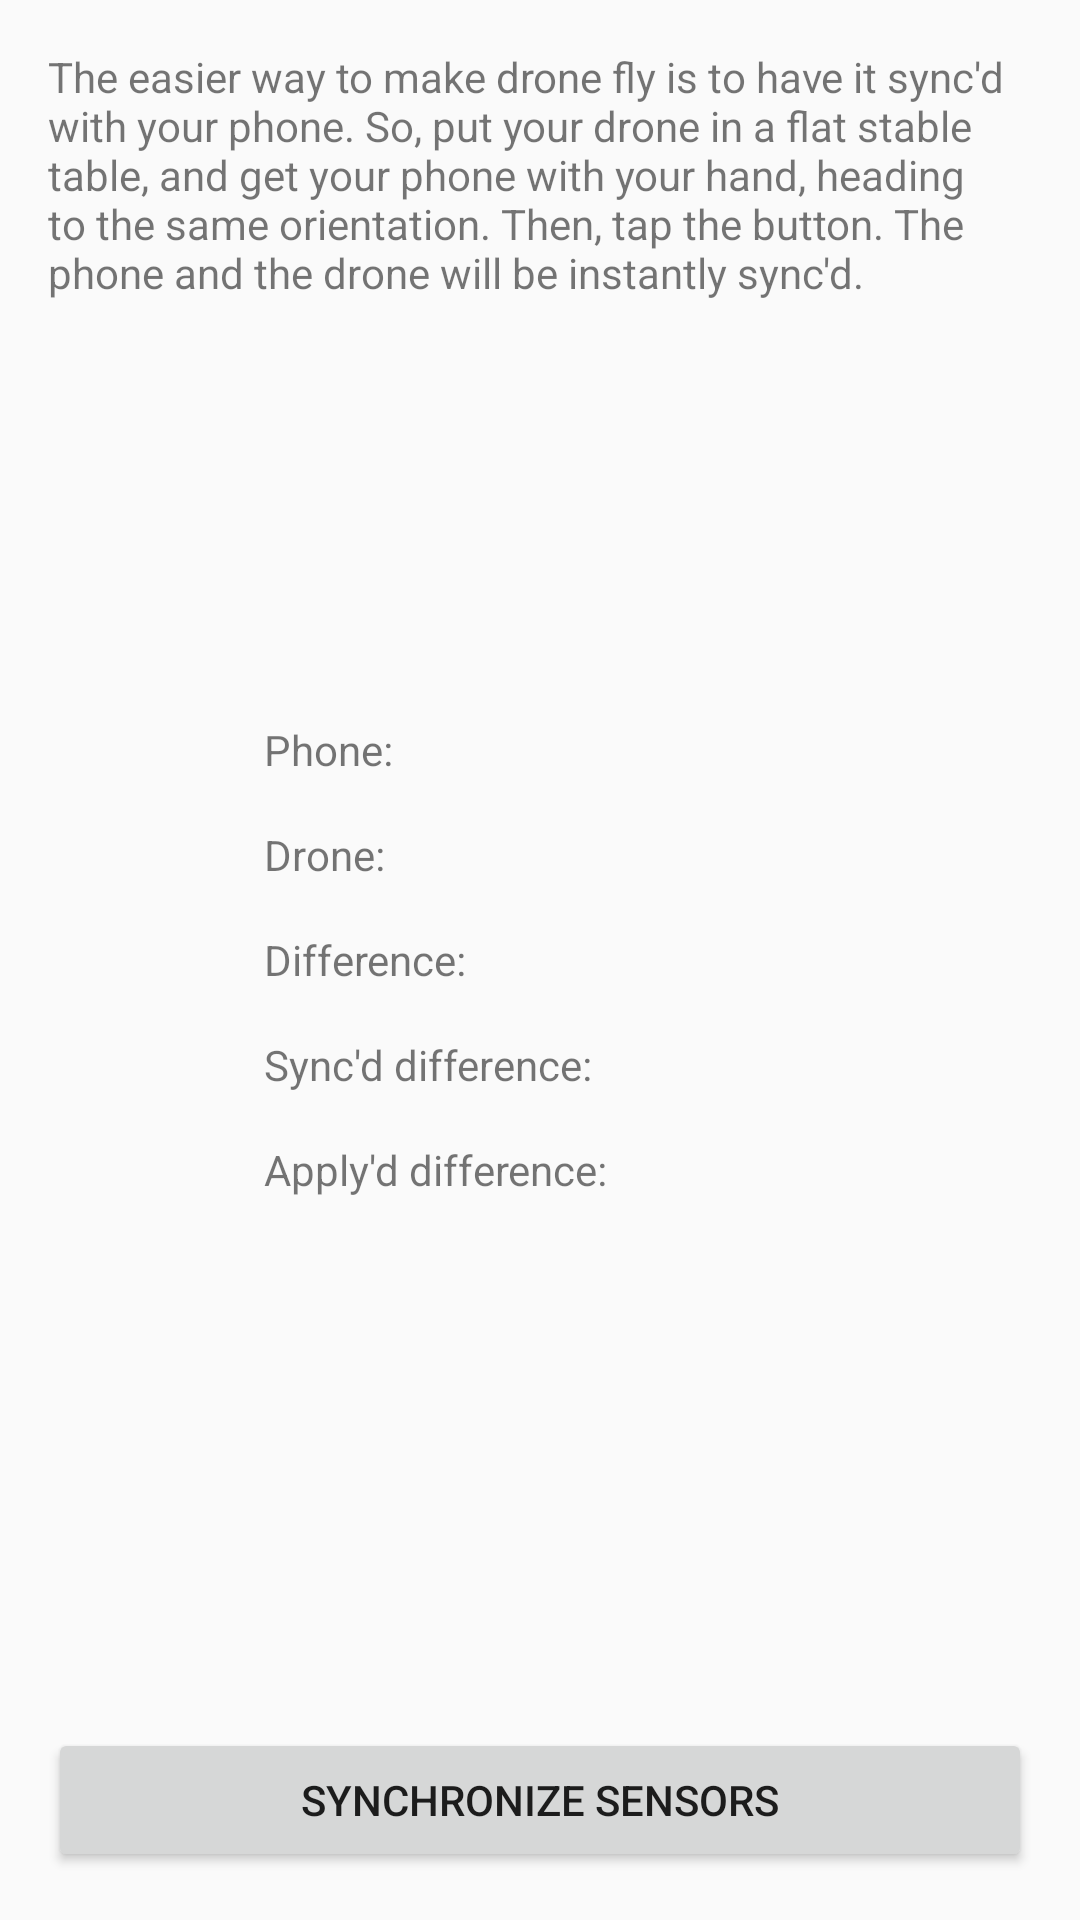

The Android layout XML behind this screen, and the referenced resources:
<!-- AndroidManifest.xml: application theme AppTheme -->
<!-- res/layout/fragment_calibrate_sync_phone_and_drone.xml -->
<RelativeLayout xmlns:android="http://schemas.android.com/apk/res/android"
    xmlns:tools="http://schemas.android.com/tools"
    android:layout_width="match_parent"
    android:layout_height="match_parent"
    android:padding="@dimen/gapLarge"
    tools:context=".FlyActivity">

    <Button
        android:id="@+id/bt_sync_sensors"
        android:layout_width="match_parent"
        android:layout_height="wrap_content"
        android:layout_alignParentBottom="true"
        android:text="@string/calibrate_sync_phone_and_drone_button" />

    <TextView
        android:layout_width="match_parent"
        android:layout_height="wrap_content"
        android:layout_alignParentTop="true"
        android:text="@string/calibrate_sync_phone_and_drone_description" />


    <LinearLayout
        android:layout_width="match_parent"
        android:layout_height="wrap_content"
        android:layout_centerInParent="true"
        android:layout_marginLeft="@dimen/gapXXLarge"
        android:layout_marginRight="@dimen/gapXXLarge"
        android:orientation="vertical">

        <TextView
            android:id="@+id/tv_phone"
            android:layout_width="wrap_content"
            android:layout_height="wrap_content"
            android:layout_margin="@dimen/gapMedium"
            android:text="@string/calibration_phone" />

        <TextView
            android:id="@+id/tv_drone"
            android:layout_width="wrap_content"
            android:layout_height="wrap_content"
            android:layout_margin="@dimen/gapMedium"
            android:text="@string/calibration_drone" />

        <TextView
            android:id="@+id/tv_difference"
            android:layout_width="wrap_content"
            android:layout_height="wrap_content"
            android:layout_margin="@dimen/gapMedium"
            android:text="@string/calibration_difference" />

        <TextView
            android:id="@+id/tv_syncd_difference"
            android:layout_width="wrap_content"
            android:layout_height="wrap_content"
            android:layout_margin="@dimen/gapMedium"
            android:text="@string/calibration_difference_syncd" />

        <TextView
            android:id="@+id/tv_applyed_difference"
            android:layout_width="wrap_content"
            android:layout_height="wrap_content"
            android:layout_margin="@dimen/gapMedium"
            android:text="@string/calibration_difference_applyed" />
    </LinearLayout>
</RelativeLayout>
<!-- resources referenced by this layout -->
<resources>
  <dimen name="gapLarge">16dp</dimen>
  <dimen name="gapMedium">8dp</dimen>
  <dimen name="gapXXLarge">64dp</dimen>
  <string name="calibrate_sync_phone_and_drone_button">Synchronize sensors</string>
  <string name="calibrate_sync_phone_and_drone_description">The easier way to make drone fly is to have it sync\'d with your phone. So, put your drone in a flat stable table, and get your phone with your hand, heading to the same orientation. Then, tap the button. The phone and the drone will be instantly sync\'d.</string>
  <string name="calibration_difference">Difference:</string>
  <string name="calibration_difference_applyed">Apply\'d difference:</string>
  <string name="calibration_difference_syncd">Sync\'d difference:</string>
  <string name="calibration_drone">Drone:</string>
  <string name="calibration_phone">Phone:</string>
  <style name="AppTheme" parent="Theme.AppCompat.Light.DarkActionBar">
          <item name="colorPrimary">@color/colorPrimary</item>
          <item name="colorPrimaryDark">@color/colorPrimaryDark</item>
          <item name="colorAccent">@color/colorAccent</item>
      </style>
  <color name="colorPrimary">#db2027</color>
  <color name="colorPrimaryDark">#ffba2027</color>
  <color name="colorAccent">#6393F9</color>
</resources>
